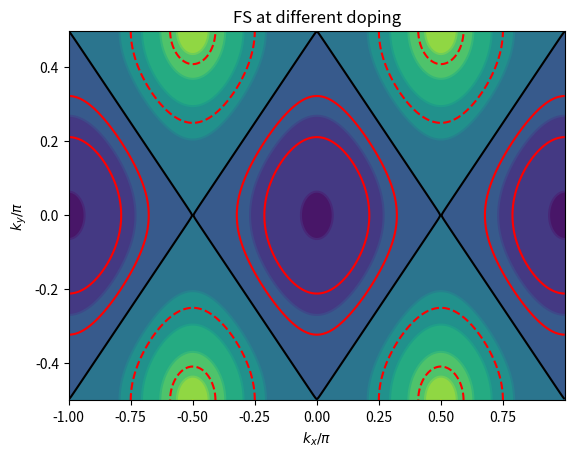

Generate this figure with matplotlib:

import numpy as np
import matplotlib.pyplot as plt

step = 0.001
x = np.arange(-1, 1, step)
y = np.arange(-1/2, 1/2, step)
X, Y = np.meshgrid(x, y)
Z = -2*np.sqrt(np.cos(np.pi*X)**2+np.cos(np.pi*Y)**2)+2*np.sqrt(2)*(0.70715)
R = -2*np.sqrt(np.cos(np.pi*X)**2+np.cos(np.pi*Y)**2)+2*np.sqrt(2)*(0.2)
W = -2*np.sqrt(np.cos(np.pi*X)**2+np.cos(np.pi*Y)**2)+2*np.sqrt(2)*(0.5)
V = -2*np.sqrt(np.cos(np.pi*X)**2+np.cos(np.pi*Y)**2)+2*np.sqrt(2)*(0.8)
U = -2*np.sqrt(np.cos(np.pi*X)**2+np.cos(np.pi*Y)**2)+2*np.sqrt(2)*(0.9)
plt.contourf(X, Y, Z)
# 画等高线
plt.contour(X, Y, Z)
plt.show()
contour1 = plt.contour(X, Y, Z, [0], label='list1', colors='k')
contour2 = plt.contour(X, Y, R, [-0.0001], colors='red')
contour3 = plt.contour(X, Y, W, [-0.0001], colors='red')
contour4 = plt.contour(X, Y, V, [0], colors='red')
contour5 = plt.contour(X, Y, U, [0], colors='red')
plt.xlabel("$k_x/\pi$")
plt.ylabel("$k_y/\pi$")
plt.title('FS at different doping')
plt.savefig('Fermisurface.png', dpi=500)
